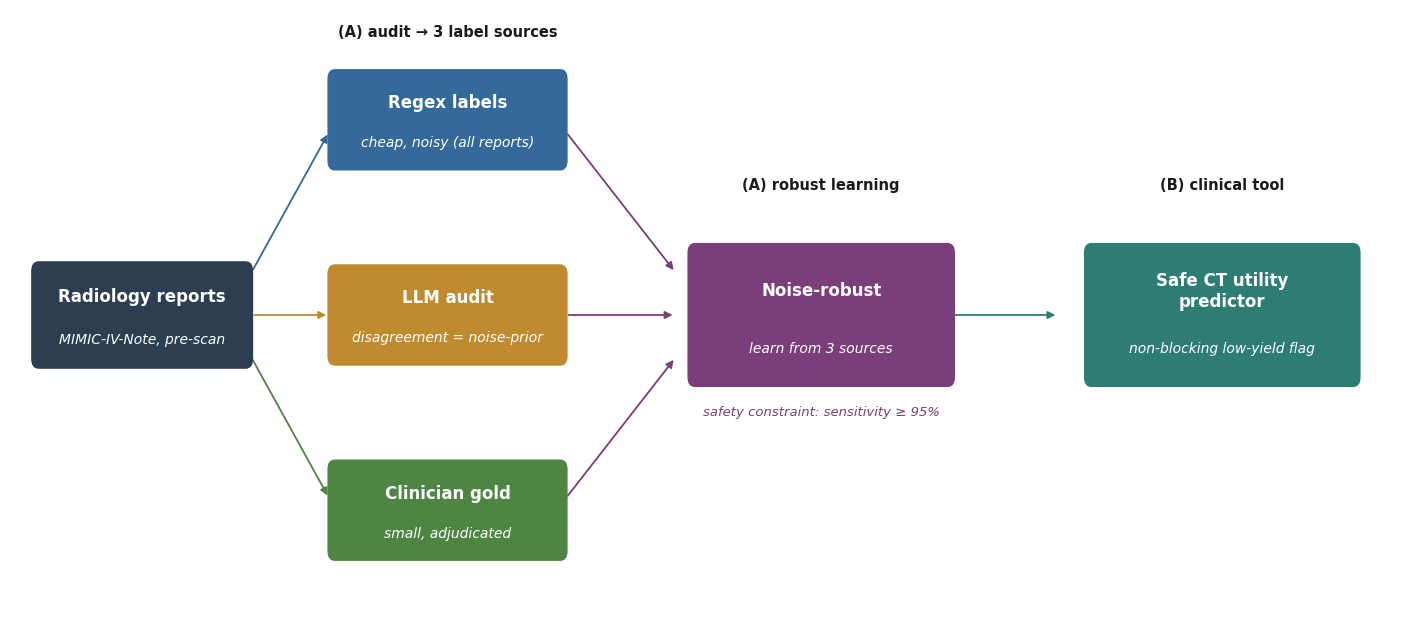

Source code (Python): (Note: this script raises an exception after producing the figure.)
"""
Figure 1 (v2) — method overview matching the reframed paper.

Story left-to-right:
  Radiology reports  ->  THREE label sources
     (regex noisy | LLM audit disagreement | clinician gold)
  ->  noise-robust learning under a safety constraint
  ->  safe CT utility predictor (non-blocking low-yield flag)

Colors: regex=blue, LLM=amber, clinician gold=green, robust-learning=purple,
clinical output=teal. Wide + short for a two-column figure* at page top.

Output: paper/signal2scan_fig1.pdf  (+ _preview.png)
Run: python paper/make_lineage_figure_v2.py
"""
import matplotlib as mpl
import matplotlib.pyplot as plt
from matplotlib.patches import FancyBboxPatch, FancyArrowPatch

mpl.rcParams.update({"font.family": "DejaVu Sans", "font.size": 12,
                     "pdf.fonttype": 42, "ps.fonttype": 42})

C_SRC   = "#2c3e50"  # reports (source)
C_REGEX = "#34699A"  # noisy regex labels
C_LLM   = "#C08A2E"  # LLM audit / disagreement signal
C_GOLD  = "#4E8542"  # clinician gold
C_ROB   = "#7A3E7A"  # noise-robust learning
C_OUT   = "#2E7D74"  # clinical output
INK = "#1a1a1a"; WHITE = "#ffffff"; EDGE = "#5a5a5a"

fig, ax = plt.subplots(figsize=(14, 6.2))
ax.set_xlim(0, 30.5); ax.set_ylim(0, 10); ax.axis("off")


def box(x, y, w, h, title, color, sub=None, fs=12, tc=WHITE):
    ax.add_patch(FancyBboxPatch((x - w/2, y - h/2), w, h,
                 boxstyle="round,pad=0.02,rounding_size=0.15",
                 linewidth=1.0, edgecolor=color, facecolor=color, zorder=3))
    if sub:
        ax.text(x, y + h*0.17, title, ha="center", va="center", color=tc,
                fontsize=fs, weight="bold", zorder=4)
        ax.text(x, y - h*0.24, sub, ha="center", va="center", color=tc,
                fontsize=fs-2, style="italic", zorder=4)
    else:
        ax.text(x, y, title, ha="center", va="center", color=tc,
                fontsize=fs, weight="bold", zorder=4)


def arrow(x1, y1, x2, y2, color=EDGE, label=None, lx=0, ly=0.45, lc=INK):
    ax.add_patch(FancyArrowPatch((x1, y1), (x2, y2), arrowstyle="-|>",
                 mutation_scale=11, linewidth=1.3, color=color, zorder=2,
                 shrinkA=2, shrinkB=2))
    if label:
        ax.text((x1+x2)/2+lx, (y1+y2)/2+ly, label, ha="center", va="center",
                fontsize=9, color=lc, style="italic", zorder=5,
                bbox=dict(boxstyle="round,pad=0.2", fc=WHITE, ec="none", alpha=0.92))


# ---- Source: radiology reports ----
box(2.9, 5.0, 4.8, 1.7, "Radiology reports", C_SRC, sub="MIMIC-IV-Note, pre-scan")

# ---- Three label sources ----
# regex (top)
arrow(5.3, 5.7, 7.0, 8.0, C_REGEX)
box(9.6, 8.2, 5.2, 1.6, "Regex labels", C_REGEX, sub="cheap, noisy (all reports)")
# LLM audit (middle)
arrow(5.3, 5.0, 7.0, 5.0, C_LLM)
box(9.6, 5.0, 5.2, 1.6, "LLM audit", C_LLM, sub="disagreement = noise-prior")
# clinician gold (bottom)
arrow(5.3, 4.3, 7.0, 2.0, C_GOLD)
box(9.6, 1.8, 5.2, 1.6, "Clinician gold", C_GOLD, sub="small, adjudicated")

# ---- Noise-robust learning ----
arrow(12.2, 8.0, 14.6, 5.7, C_ROB)
arrow(12.2, 5.0, 14.6, 5.0, C_ROB)
arrow(12.2, 2.0, 14.6, 4.3, C_ROB)
box(17.8, 5.0, 5.8, 2.3, "Noise-robust", C_ROB,
    sub="learn from 3 sources")
ax.text(17.8, 3.4, "safety constraint: sensitivity ≥ 95%", ha="center",
        va="center", fontsize=9.5, color=C_ROB, style="italic", zorder=5)

# ---- Safe clinical output ----
arrow(20.3, 5.0, 23.0, 5.0, C_OUT)
box(26.6, 5.0, 6.0, 2.3, "Safe CT utility\npredictor", C_OUT,
    sub="non-blocking low-yield flag")

# ---- contribution tags ----
ax.text(9.6, 9.55, "(A) audit → 3 label sources", ha="center", fontsize=10.5,
        color=INK, weight="bold")
ax.text(17.8, 7.05, "(A) robust learning", ha="center", fontsize=10.5,
        color=INK, weight="bold")
ax.text(26.6, 7.05, "(B) clinical tool", ha="center", fontsize=10.5,
        color=INK, weight="bold")

plt.tight_layout(pad=0.3)
plt.savefig("paper/signal2scan_fig1.pdf", bbox_inches="tight")
plt.savefig("paper/signal2scan_fig1_preview.png", dpi=200, bbox_inches="tight")
print("Saved paper/signal2scan_fig1.pdf")
